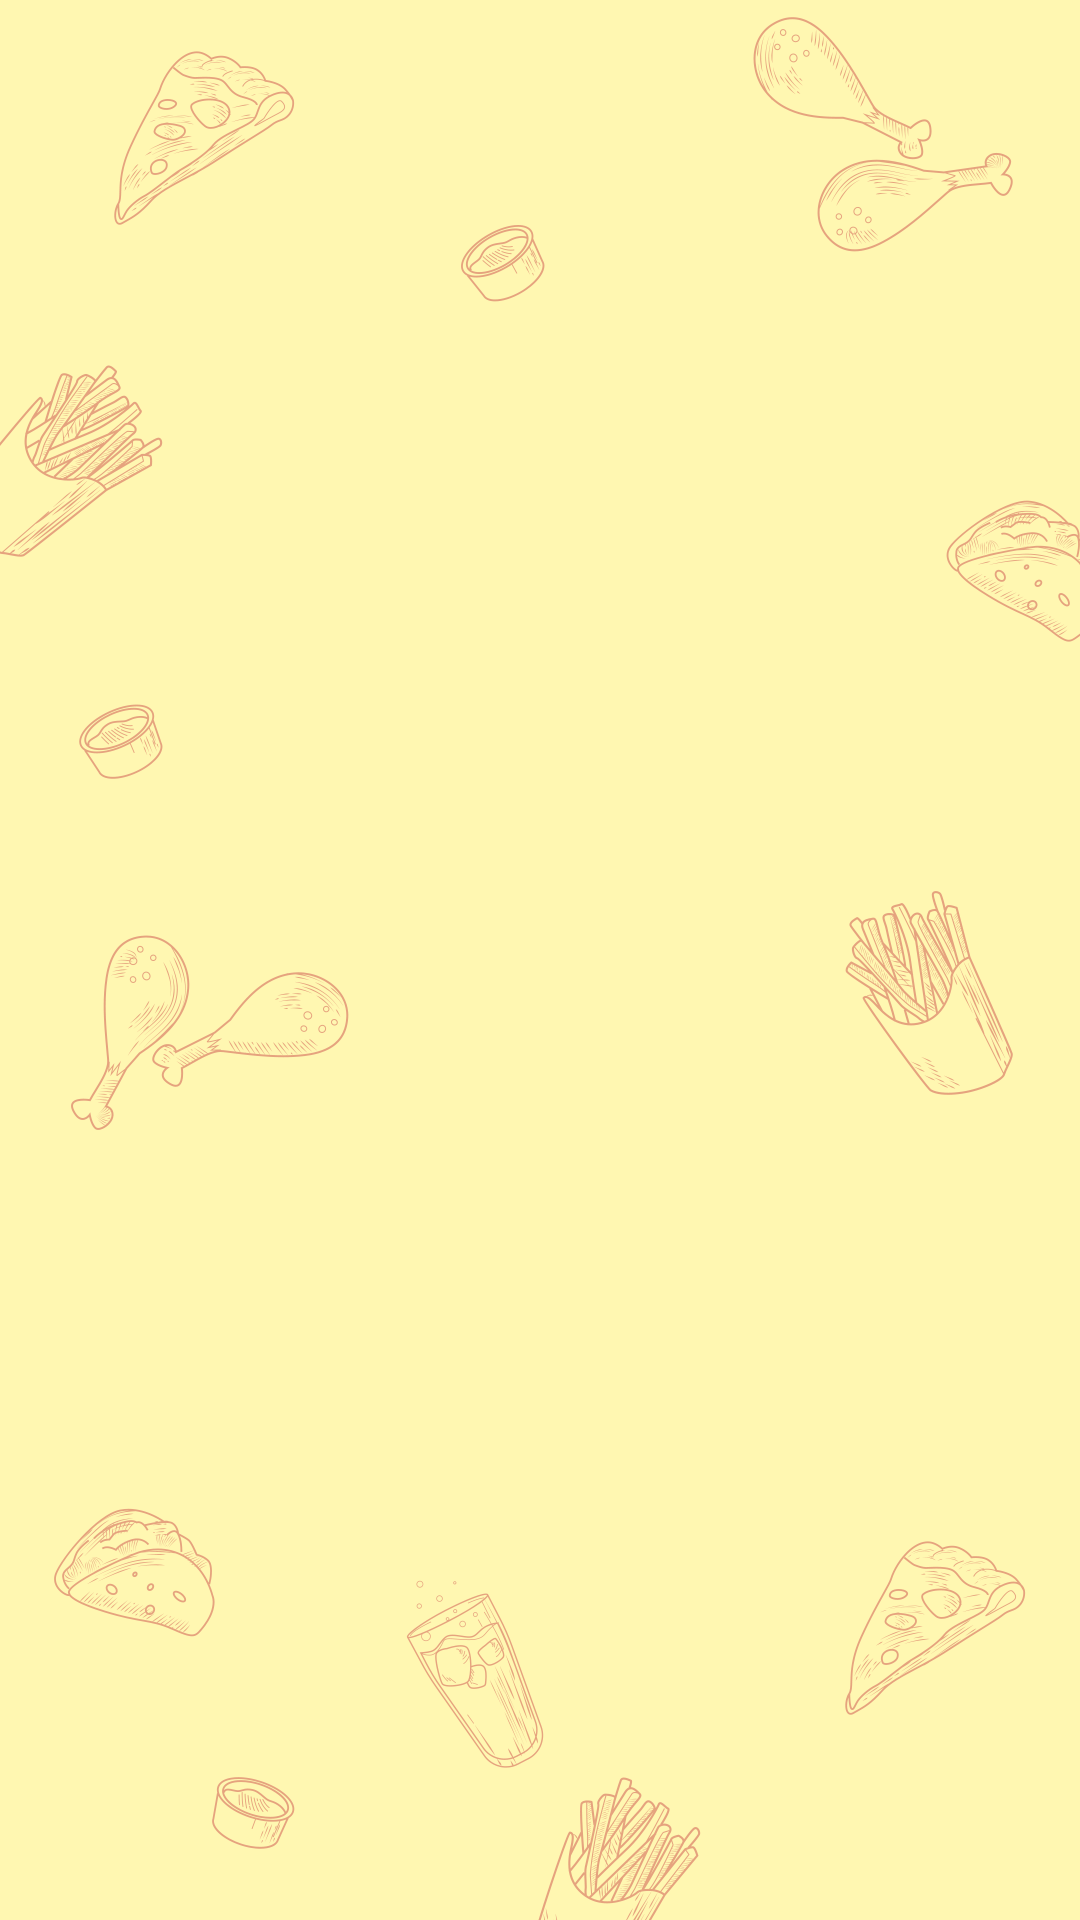

Android layout source for this screen:
<!-- AndroidManifest.xml: application theme Theme.FoodRecpie -->
<!-- res/layout/fragment_meals_country.xml -->
<?xml version="1.0" encoding="utf-8"?>
<androidx.constraintlayout.widget.ConstraintLayout xmlns:android="http://schemas.android.com/apk/res/android"
    xmlns:app="http://schemas.android.com/apk/res-auto"
    xmlns:tools="http://schemas.android.com/tools"
    android:layout_width="match_parent"
    android:layout_height="match_parent"
    android:background="@drawable/background"
    tools:context=".MealsCountryFrag">


    <androidx.recyclerview.widget.RecyclerView
        android:id="@+id/recyle_area_meals"
        android:layout_width="match_parent"
        android:layout_height="match_parent"
        app:layout_constraintTop_toTopOf="parent"
        tools:layout_editor_absoluteX="-1dp" />


</androidx.constraintlayout.widget.ConstraintLayout>
<!-- resources referenced by this layout -->
<resources>
  <!-- drawable background: png bitmap (drawable, 252533 bytes) -->
  <style name="Theme.FoodRecpie" parent="Theme.MaterialComponents.DayNight.NoActionBar">
  
          <item name="android:windowIsTranslucent">true</item>
          
          <item name="colorPrimary">@color/purple_500</item>
          <item name="colorPrimaryVariant">@color/purple_700</item>
          <item name="colorOnPrimary">@color/white</item>
          
          <item name="colorSecondary">@color/teal_200</item>
          <item name="colorSecondaryVariant">@color/teal_700</item>
          <item name="colorOnSecondary">@color/black</item>
          
          <item name="android:statusBarColor">?attr/colorPrimaryVariant</item>
          
      </style>
  <color name="purple_500">#FF6200EE</color>
  <color name="purple_700">#FF3700B3</color>
  <color name="white">#FFFFFFFF</color>
  <color name="teal_200">#FF03DAC5</color>
  <color name="teal_700">#FF018786</color>
  <color name="black">#FF000000</color>
</resources>
